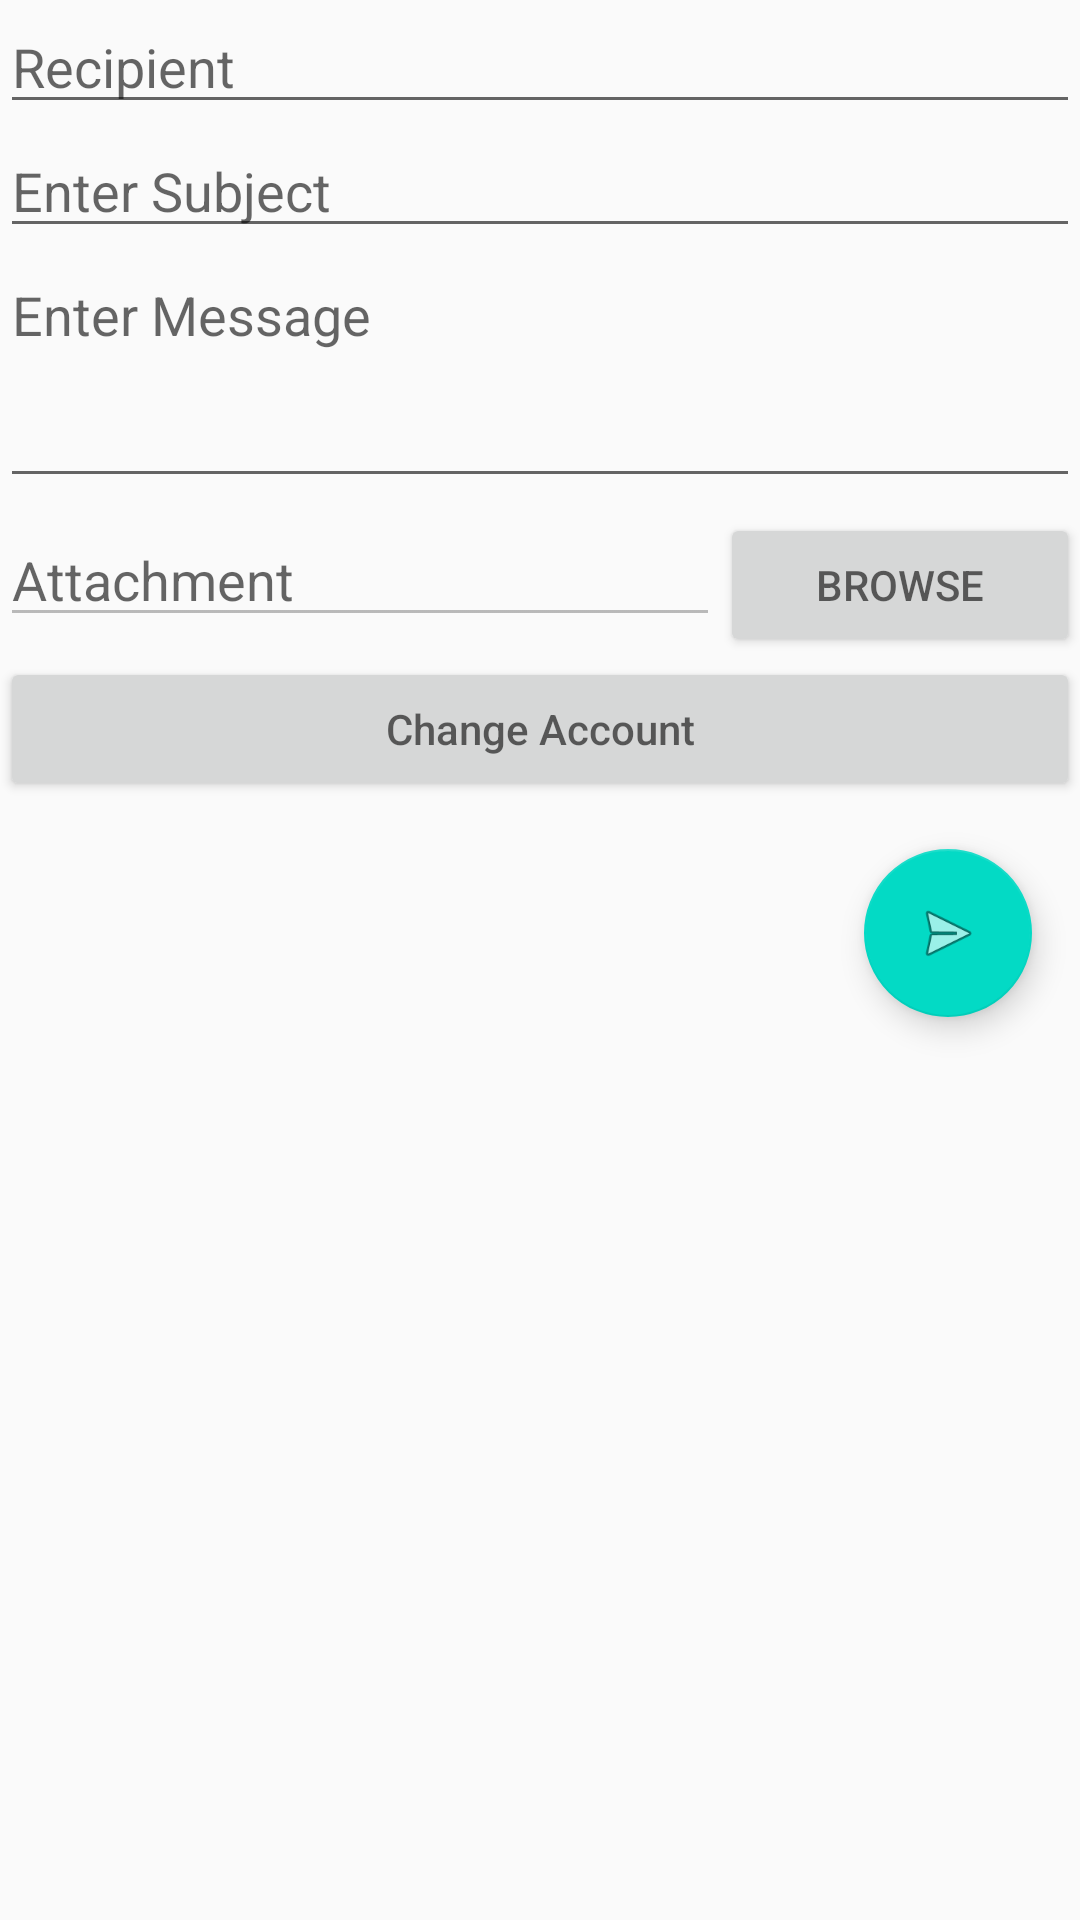

Reconstruct the res/layout file that produces this screen, plus the resources it refers to.
<!-- AndroidManifest.xml: application theme AppTheme -->
<!-- res/layout/content_main.xml -->
<?xml version="1.0" encoding="utf-8"?>
<LinearLayout
    xmlns:android="http://schemas.android.com/apk/res/android"
    xmlns:tools="http://schemas.android.com/tools"
    android:orientation="vertical"
    android:layout_width="match_parent"
    android:layout_height="match_parent">

    <EditText
        android:id="@+id/to_address"
        android:layout_width="match_parent"
        android:layout_height="wrap_content"
        android:hint="Recipient"
        android:inputType="textEmailAddress"/>

    <EditText
        android:id="@+id/subject"
        android:layout_width="match_parent"
        android:layout_height="wrap_content"
        android:hint="Enter Subject" />

    <EditText
        android:id="@+id/body"
        android:layout_width="match_parent"
        android:layout_height="wrap_content"
        android:gravity="top"
        android:hint="Enter Message"
        android:lines="3" />

    <LinearLayout
        android:layout_width="match_parent"
        android:layout_height="wrap_content"
        android:orientation="horizontal"
        android:layout_marginTop="5dp">

        <EditText
            android:layout_weight="2"
            android:id="@+id/attachmentData"
            android:layout_width="0dp"
            android:layout_height="wrap_content"
            android:hint="Attachment"
            android:clickable="false"
            android:enabled="false"/>

        <Button
            android:layout_weight="1"
            android:id="@+id/attachment"
            android:layout_width="0dp"
            android:layout_height="wrap_content"
            android:hint="BROWSE" />
    </LinearLayout>

    <Button
        android:id="@+id/changeAccount"
        android:layout_width="match_parent"
        android:layout_height="wrap_content"
        android:hint="Change Account" />
    <android.support.design.widget.FloatingActionButton
        android:id="@+id/fab"
        android:layout_width="wrap_content"
        android:layout_height="wrap_content"
        android:layout_marginTop="200dp"
        android:layout_gravity="bottom|end"
        android:layout_margin="@dimen/fab_margin"
        android:src="@android:drawable/ic_menu_send" />

</LinearLayout>
<!-- resources referenced by this layout -->
<resources>
  <dimen name="fab_margin">16dp</dimen>
  <style name="AppTheme" parent="Theme.AppCompat.Light.NoActionBar">
          
          <item name="colorPrimary">@color/colorPrimary</item>
          <item name="colorPrimaryDark">@color/colorPrimaryDark</item>
          <item name="colorAccent">@color/colorAccent</item>
      </style>
  <!-- not gathered from this repository: default colours our renderer supplied (Android Studio template values) -->
  <color name="colorPrimary">#FF6200EE</color>
  <color name="colorPrimaryDark">#FF3700B3</color>
  <color name="colorAccent">#FF03DAC5</color>
</resources>
